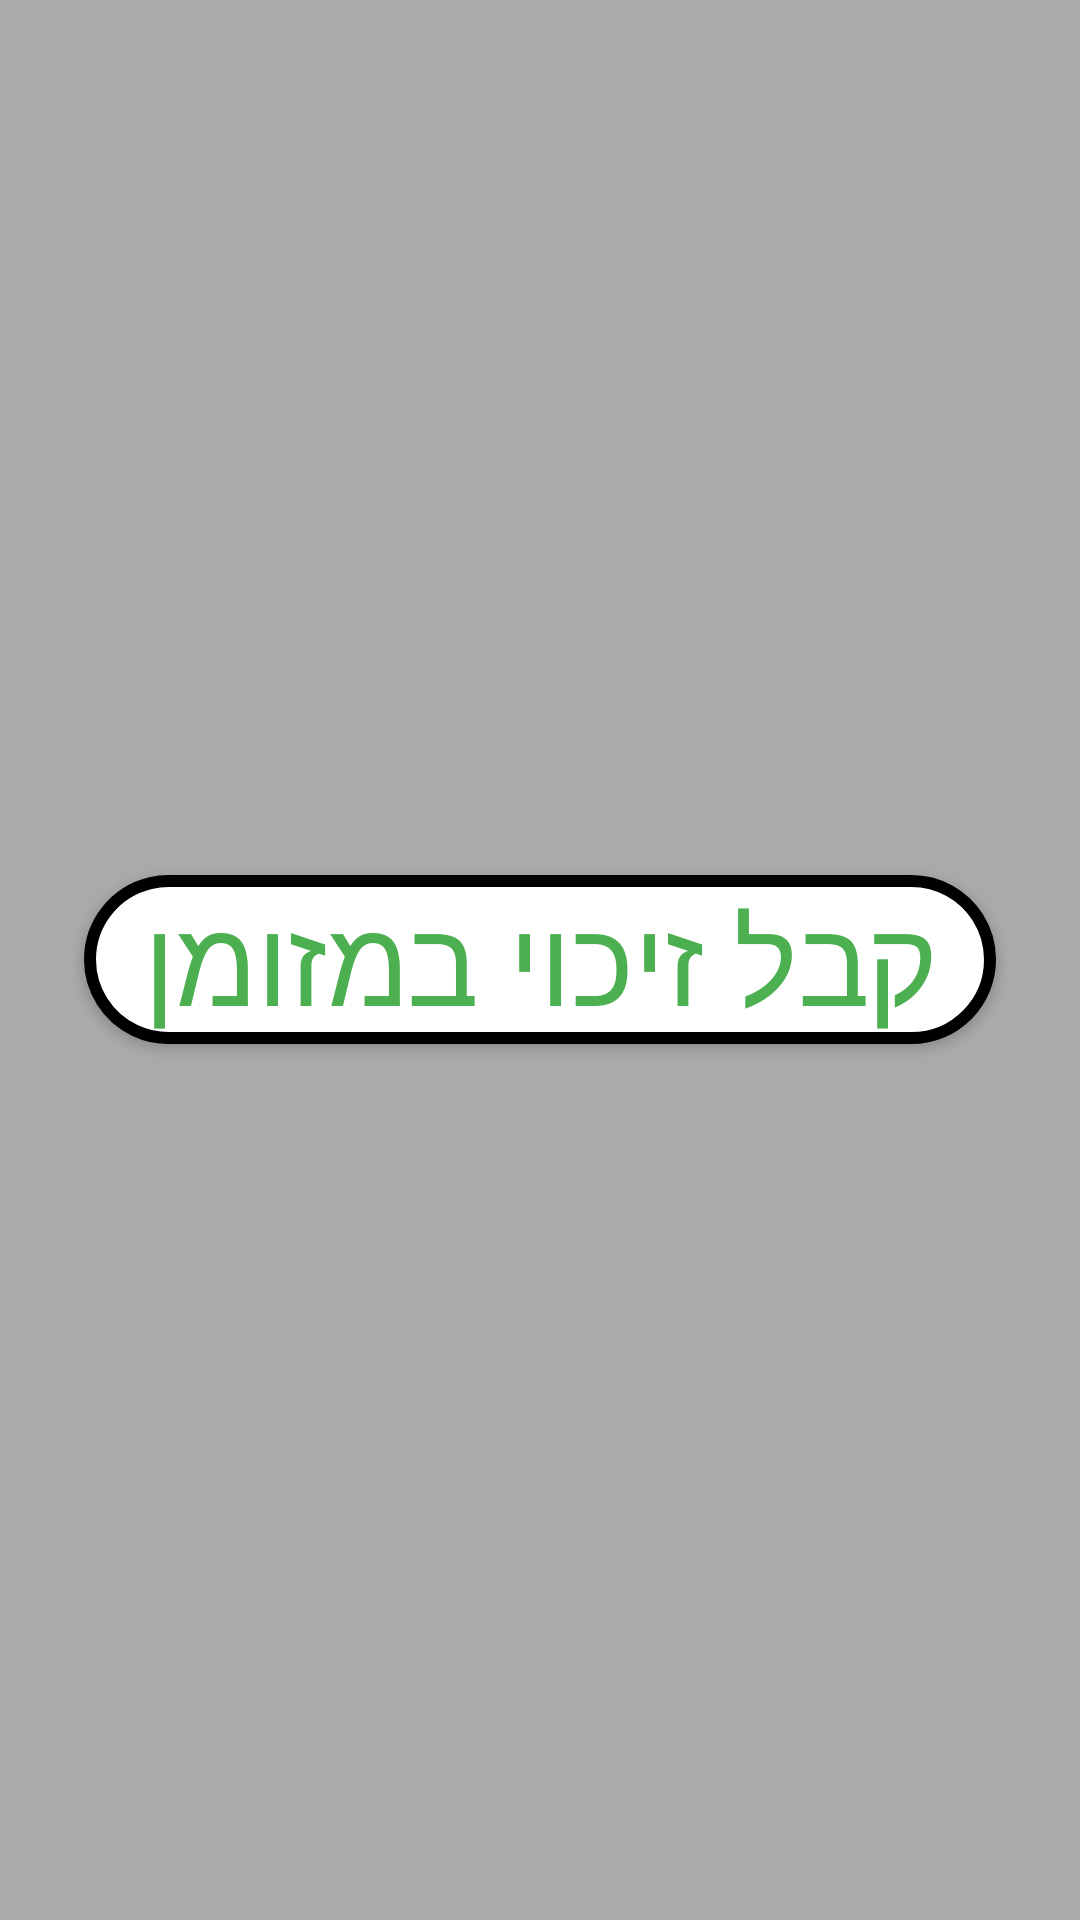

Write the Android layout XML for this screen, with the resource values it uses.
<!-- AndroidManifest.xml: application theme Theme.TkFinalProject -->
<!-- res/layout/fragment_cashfragment.xml -->
<?xml version="1.0" encoding="utf-8"?>
<FrameLayout xmlns:android="http://schemas.android.com/apk/res/android"
    xmlns:tools="http://schemas.android.com/tools"
    android:layout_width="375dp"
    android:layout_height="wrap_content"
    android:orientation="vertical"
    android:background="#aaa"
    android:layout_gravity="center"
    android:layoutDirection="ltr"
    tools:context=".UI.Fragments.cashfragment">

    <Button
        android:id="@+id/cashbutton"
        android:layout_width="wrap_content"
        android:layout_height="wrap_content"
        android:layout_gravity="center"
        android:gravity="center"
        android:layout_marginVertical="125dp"
        android:background="@drawable/button"
        android:text="קבל זיכוי במזומן"
        android:paddingHorizontal="20dp"
        android:paddingVertical="1dp"
        android:fontFamily="@font/myfont"
        android:textSize="40sp"
        android:textColor="@color/cash"
        />

</FrameLayout>
<!-- resources referenced by this layout -->
<resources>
  <color name="cash">#4CAF50</color>
  <!-- drawable button (drawable) -->
  <?xml version="1.0" encoding="utf-8"?>
  <shape xmlns:android="http://schemas.android.com/apk/res/android">
      <corners android:radius="50dp"/>
      <solid android:color="@color/white"/>
      <stroke android:color="@color/black" android:width="4dp" android:dashWidth="35sp"/>
  
  </shape>
  <style name="Theme.TkFinalProject" parent="Base.Theme.TkFinalProject" />
  <color name="white">#FFFFFFFF</color>
  <color name="black">#FF000000</color>
  <style name="Base.Theme.TkFinalProject" parent="Theme.AppCompat.DayNight.NoActionBar">
          
          
      </style>
</resources>
